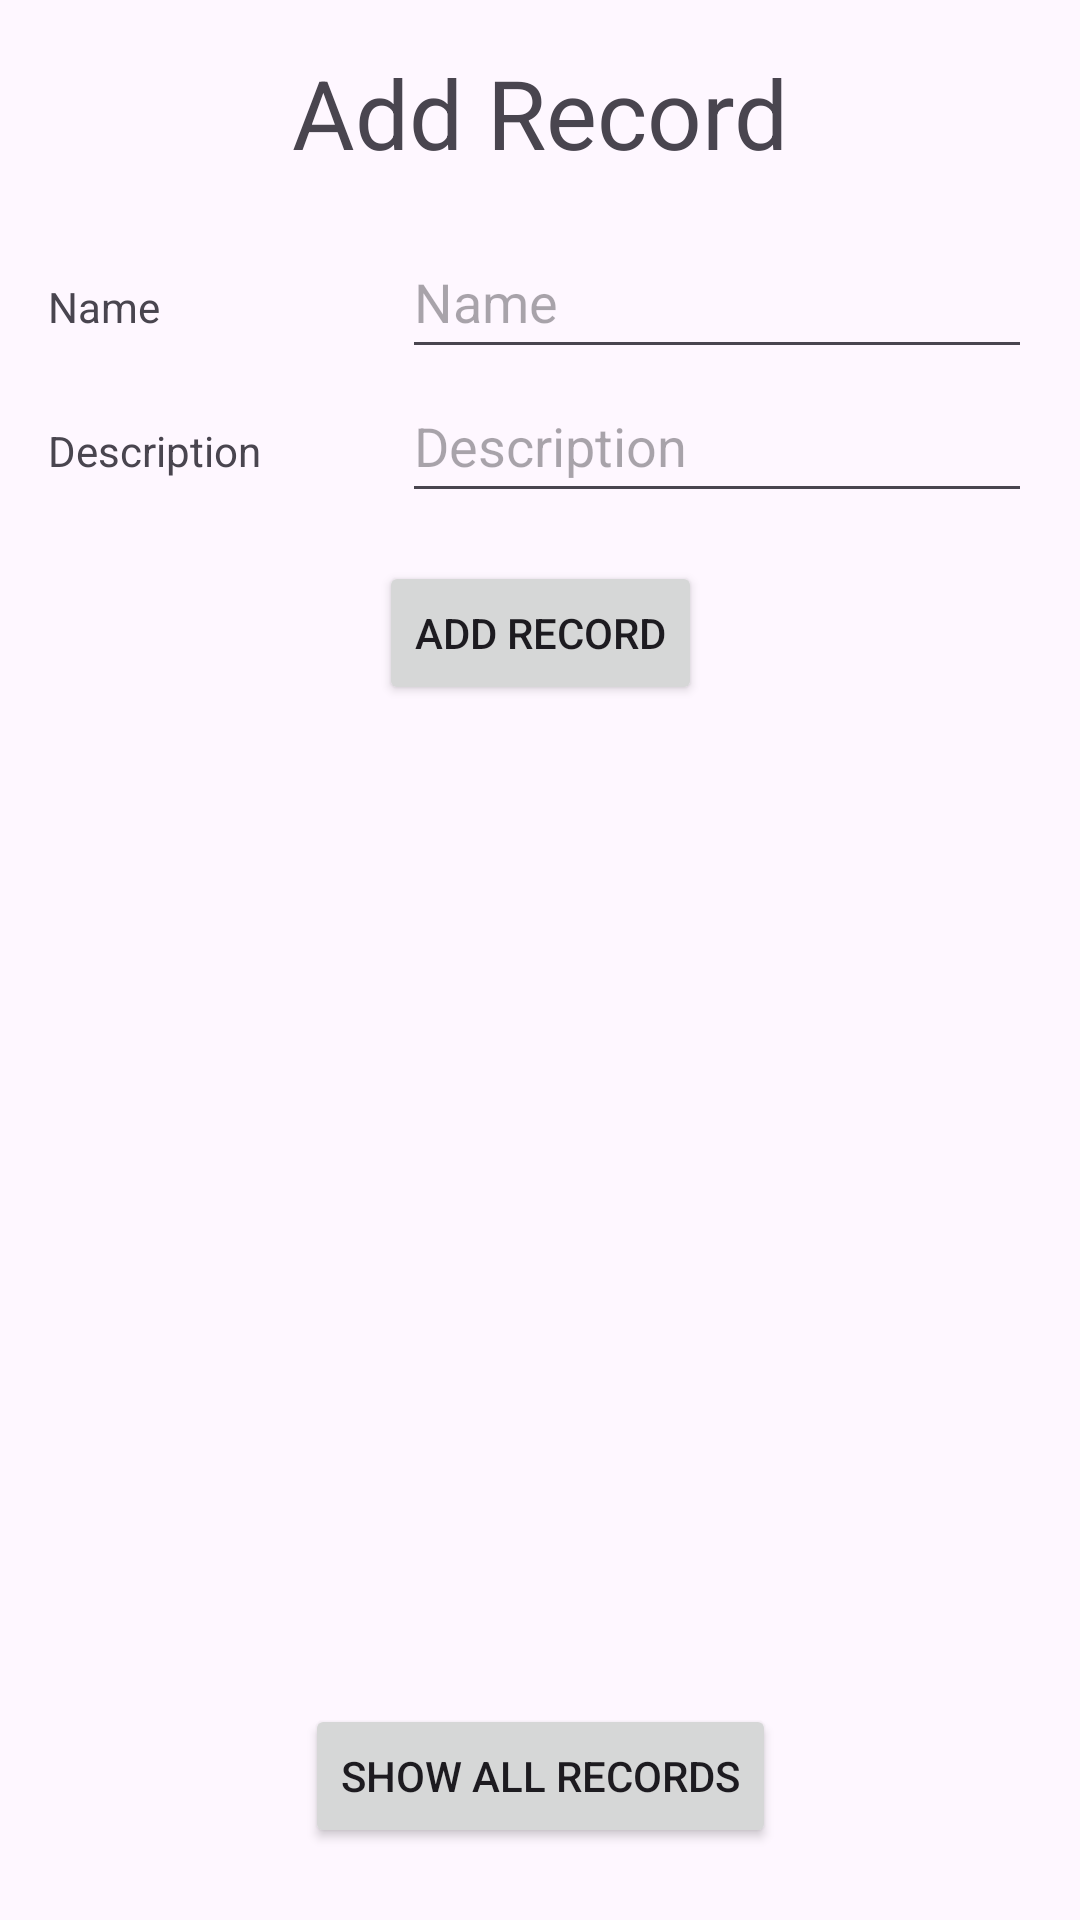

This screen was rendered from an Android layout file. Write that file and the resources it references.
<!-- AndroidManifest.xml: application theme Theme.CRUDAssignment -->
<!-- res/layout/activity_add_record.xml -->
<?xml version="1.0" encoding="utf-8"?>
<androidx.constraintlayout.widget.ConstraintLayout xmlns:android="http://schemas.android.com/apk/res/android"
    xmlns:app="http://schemas.android.com/apk/res-auto"
    xmlns:tools="http://schemas.android.com/tools"
    android:layout_width="match_parent"
    android:layout_height="match_parent"
    tools:context=".AddRecord">

    <TextView
        android:id="@+id/tvShowRecordLabel"
        android:layout_width="wrap_content"
        android:layout_height="wrap_content"
        android:layout_marginTop="16dp"
        android:text="@string/add_record"
        android:textSize="32sp"
        app:layout_constraintEnd_toEndOf="parent"
        app:layout_constraintStart_toStartOf="parent"
        app:layout_constraintTop_toTopOf="parent" />

    <TextView
        android:id="@+id/tvNameLabel"
        android:layout_width="wrap_content"
        android:layout_height="wrap_content"
        android:layout_marginStart="16dp"
        android:text="@string/name"
        app:layout_constraintBaseline_toBaselineOf="@+id/edtName"
        app:layout_constraintStart_toStartOf="parent" />

    <TextView
        android:id="@+id/tvDescriptionLabel"
        android:layout_width="wrap_content"
        android:layout_height="wrap_content"
        android:layout_marginStart="16dp"
        android:text="@string/description"
        app:layout_constraintBaseline_toBaselineOf="@+id/edtDescription"
        app:layout_constraintStart_toStartOf="parent" />

    <EditText
        android:id="@+id/edtName"
        android:layout_width="wrap_content"
        android:layout_height="wrap_content"
        android:layout_marginTop="16dp"
        android:layout_marginEnd="16dp"
        android:ems="10"
        android:hint="@string/name"
        android:importantForAutofill="no"
        android:inputType="text"
        android:minHeight="48dp"
        app:layout_constraintEnd_toEndOf="parent"
        app:layout_constraintTop_toBottomOf="@+id/tvShowRecordLabel"
        tools:ignore="DuplicateSpeakableTextCheck" />

    <EditText
        android:id="@+id/edtDescription"
        android:layout_width="wrap_content"
        android:layout_height="wrap_content"
        android:layout_marginEnd="16dp"
        android:ems="10"
        android:hint="@string/description"
        android:importantForAutofill="no"
        android:inputType="text"
        android:minHeight="48dp"
        app:layout_constraintEnd_toEndOf="parent"
        app:layout_constraintTop_toBottomOf="@+id/edtName"
        tools:ignore="TextContrastCheck,DuplicateSpeakableTextCheck" />

    <Button
        android:id="@+id/btnAddRecord"
        android:layout_width="wrap_content"
        android:layout_height="wrap_content"
        android:layout_marginTop="16dp"
        android:onClick="addRecordOnClick"
        android:text="@string/add_record"
        app:layout_constraintEnd_toEndOf="parent"
        app:layout_constraintStart_toStartOf="parent"
        app:layout_constraintTop_toBottomOf="@+id/edtDescription"
        tools:ignore="DuplicateSpeakableTextCheck" />

    <Button
        android:id="@+id/btnShowAllRecords"
        android:layout_width="wrap_content"
        android:layout_height="wrap_content"
        android:layout_marginBottom="24dp"
        android:onClick="showAllRecordsOnClick"
        android:text="@string/show_all_records"
        app:layout_constraintBottom_toBottomOf="parent"
        app:layout_constraintEnd_toEndOf="parent"
        app:layout_constraintStart_toStartOf="parent" />

</androidx.constraintlayout.widget.ConstraintLayout>
<!-- resources referenced by this layout -->
<resources>
  <string name="add_record">Add Record</string>
  <string name="description">Description</string>
  <string name="name">Name</string>
  <string name="show_all_records">Show All Records</string>
  <style name="Theme.CRUDAssignment" parent="Base.Theme.CRUDAssignment" />
  <style name="Base.Theme.CRUDAssignment" parent="Theme.Material3.DayNight.NoActionBar">
          
          
      </style>
</resources>
